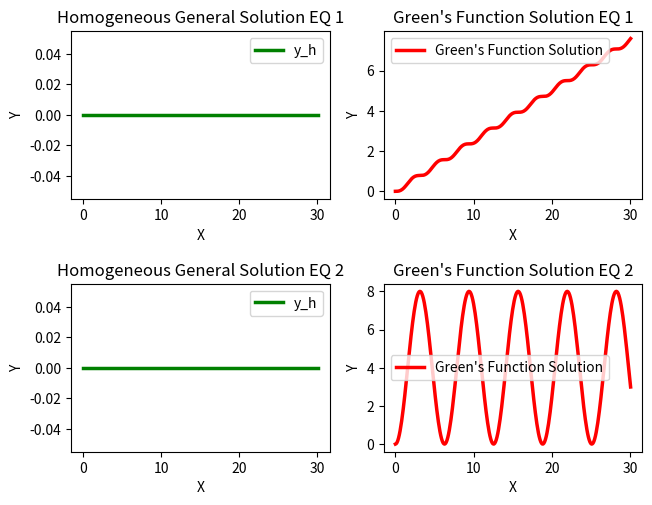

Reproduce this figure in Python.
# CST-305: Principles of Modeling and Simulation
# Project 3: Green's Function
# [redacted]
# [redacted]

# This program graphs out the homogeneous equation and the equations derived from the Green's function.
# The first equation is y" + 4y = x and the second equation is y" + y = 4. 
# This leaves the homogeneous equation of the first one to be: y = 0  (as subject to y(0) = y'(0) = 0)
# This leaves the homogeneous equation of the second one to also be y = 0

# For the particular solution, (y_h + y_p), the solution for the first equation is:
# y = (-1 / 8) * sin(2x) + (1/4)x

# For the second equation, the solution is:
# y = -4 * cos(x) + 4


import numpy as np
import matplotlib.pyplot as plt

# Initial values
h = 0.1
x0 = 0
y0 = [0, 0]

MAX_X =30

# Define the equations

def func1_H(x):
    """The homogeneous solution for the first equation

    Args:
        x (float): The X values

    Returns:
        y: the Y values
    """
    return 0 * x

def func2_H(x):
    """The homogeneous solution for the second equation

    Args:
        x (float): The X values

    Returns:
        y: the Y values
    """
    return 0 * x

def solution1(x):
    """The green's solution for the first equation

    Args:
        x (float): The X values

    Returns:
        y: the Y values
    """
    y = (-1 / 8) * np.sin(2 * x) + (1 / 4) * x
    return y

def solution2(x):
    """The green's solution for the second equation

    Args:
        x (float): The X values

    Returns:
        y: the Y values
    """
    y = -4 * np.cos(x) + 4
    return y

    

# Create the x-values with a step of h in between each value.
x_values = np.arange(x0, MAX_X+2*h, h)

# Calculate the points for the first homogeneous equation
fun1 = func1_H(x_values)

# Calculate the points for the second homogeneous equation
fun2 = func2_H(x_values)

# Extract the y values from both solutions
y_values = solution1(x_values)
y_values2 = solution2(x_values)

# Initialise the subplot function using number of rows and columns 
figure, axis = plt.subplots(2, 2) 
figure.tight_layout(h_pad=4)

axis[0, 0].plot(x_values, fun1, label='y_h', linewidth=2.5, color="green")
axis[0, 0].set_xlabel('X')
axis[0, 0].set_ylabel('Y')
axis[0, 0].legend()
axis[0, 0].set_title("Homogeneous General Solution EQ 1") 

axis[0, 1].plot(x_values, y_values, label='Green\'s Function Solution', color="red", linewidth=2.5)
axis[0, 1].set_xlabel('X')
axis[0, 1].set_ylabel('Y')
axis[0, 1].legend()
axis[0, 1].set_title("Green's Function Solution EQ 1") 

axis[1, 0].plot(x_values, fun2, label='y_h', linewidth=2.5, color="green")
axis[1, 0].set_xlabel('X')
axis[1, 0].set_ylabel('Y')
axis[1, 0].legend()
axis[1, 0].set_title("Homogeneous General Solution EQ 2") 

axis[1, 1].plot(x_values, y_values2, label='Green\'s Function Solution', color="red", linewidth=2.5)
axis[1, 1].set_xlabel('X')
axis[1, 1].set_ylabel('Y')
axis[1, 1].legend()
axis[1, 1].set_title("Green's Function Solution EQ 2") 
  
# Combine all the operations and display 
plt.show() 